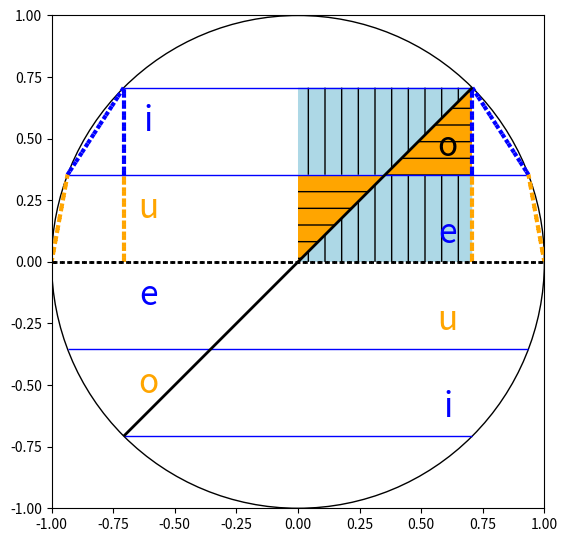

Generate this figure with matplotlib: (Note: this script raises an exception after producing the figure.)
#!/usr/bin/python3
# coding: utf-8
#
# 出題元
# 麻布中学校 2020年 入試問題 算数 問2-2 解法

import math
import matplotlib.pyplot as plt
import matplotlib.patches as patches

def main():
    fig = plt.figure(figsize=(6.4, 6.4))
    ax = fig.add_subplot(111)
    x1 = math.sqrt(0.5)
    y1 = x1
    y2 = y1 / 2.0
    x2 = math.sqrt(1.0 - y2 * y2)
    x12 = x1 * y2 / y1

    c = patches.Circle(xy=(0, 0), radius=1.0, fc='white', ec='black')

    ps1 = patches.Polygon(xy=[(0, y2), (0, y1), (x1, y1), (x12, y2)], fill=True, hatch='|', linestyle='dotted', facecolor='lightblue')
    ps2 = patches.Polygon(xy=[(0, 0), (x12, y2), (x1, y2), (x1, 0)], fill=True, hatch='|', linestyle='dotted', facecolor='lightblue')
    ps3 = patches.Polygon(xy=[(0, 0), (0, y2), (x12, y2)], fill=True, hatch='-', linestyle='dotted', facecolor='orange')
    ps4 = patches.Polygon(xy=[(x12, y2), (x1, y2), (x1, y1)], fill=True, hatch='-', linestyle='dotted', facecolor='orange')

    v1 = patches.Polygon(xy=[(x1, 0), (x1, y2)], linestyle='dotted', edgecolor='orange', linewidth=3)
    v2 = patches.Polygon(xy=[(x1, y2), (x1, y1)], linestyle='dotted', edgecolor='blue', linewidth=3)
    v3 = patches.Polygon(xy=[(-x1, 0), (-x1, y2)], linestyle='dotted', edgecolor='orange', linewidth=3)
    v4 = patches.Polygon(xy=[(-x1, y2), (-x1, y1)], linestyle='dotted', edgecolor='blue', linewidth=3)

    h1 = patches.Polygon(xy=[(-x1, y1), (x1, y1)], edgecolor='blue')
    h2 = patches.Polygon(xy=[(-x2, y2), (x2, y2)], edgecolor='blue')
    h3 = patches.Polygon(xy=[(-x1, -y1), (x1, -y1)], edgecolor='blue')
    h4 = patches.Polygon(xy=[(-x2, -y2), (x2, -y2)], edgecolor='blue')

    e1l = patches.Polygon(xy=[(-x2, y2), (-x1, y1)], linestyle='dotted', edgecolor='blue', linewidth=3)
    e2l = patches.Polygon(xy=[(-1, 0), (-x2, y2)], linestyle='dotted', edgecolor='orange', linewidth=3)
    e1r = patches.Polygon(xy=[(x2, y2), (x1, y1)], linestyle='dotted', edgecolor='blue', linewidth=3)
    e2r = patches.Polygon(xy=[(1, 0), (x2, y2)], linestyle='dotted', edgecolor='orange', linewidth=3)

    b1 = patches.Polygon(xy=[(-1.0, 0), (1.0, 0)], linestyle='dotted', edgecolor='black', linewidth=2)
    b2 = patches.Polygon(xy=[(-x1, -y1), (x1, y1)], edgecolor='black', linewidth=2)

    for element in [c, ps1, ps2, ps3, ps4, v1, v2, v3, v4, h1, h2, h3, h4, e1l, e1r, e2l, e2r, b1, b2]:
        ax.add_patch(element)

    xtext = x1 - 0.1
    yofs = - 0.1
    ax.text(-xtext, (y1 + y2) * 0.5, "i", size = 24, color = "blue", ha='center')
    ax.text(-xtext, y2 * 0.5, "u", size = 24, color = "orange", ha='center')
    ax.text(-xtext, -y2 * 0.5, "e", size = 24, color = "blue", ha='center')
    ax.text(-xtext, -(y1 + y2) * 0.5, "o", size = 24, color = "orange", ha='center')
    ax.text(xtext, yofs + (y1 + y2) * 0.5, "o", size = 24, color = "black", ha='center')
    ax.text(xtext, yofs + y2 * 0.5, "e", size = 24, color = "blue", ha='center')
    ax.text(xtext, yofs + -y2 * 0.5, "u", size = 24, color = "orange", ha='center')
    ax.text(xtext, yofs + -(y1 + y2) * 0.5, "i", size = 24, color = "blue", ha='center')

    ax.set_aspect('equal')
    ax.set_xlim(-1, 1)
    ax.set_ylim(-1, 1)
    plt.savefig('images2020/2020math2.png')

if __name__ == '__main__':
    main()
